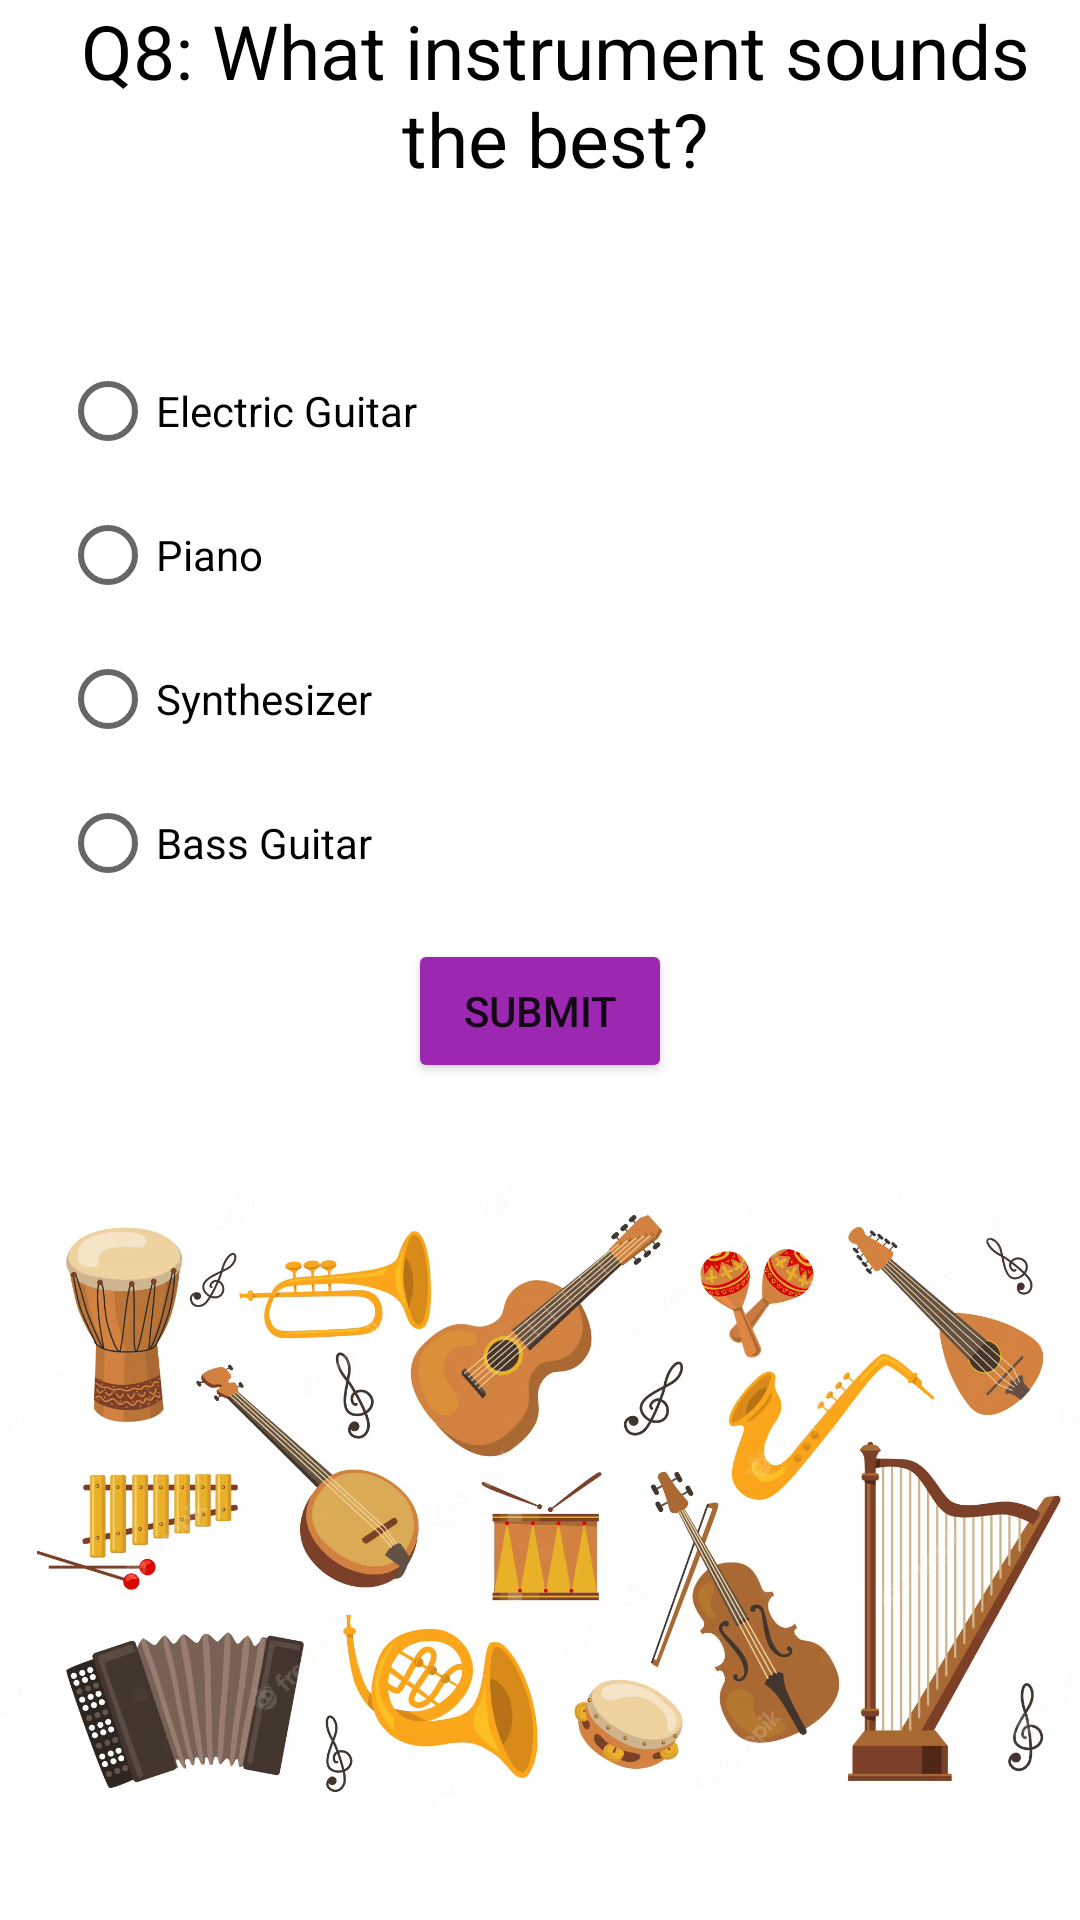

Write the Android layout XML for this screen, with the resource values it uses.
<!-- AndroidManifest.xml: application theme Theme.AndroidFinalApp -->
<!-- res/layout/activity_question8.xml -->
<?xml version="1.0" encoding="utf-8"?>
<RelativeLayout xmlns:android="http://schemas.android.com/apk/res/android"
    xmlns:app="http://schemas.android.com/apk/res-auto"
    xmlns:tools="http://schemas.android.com/tools"
    android:layout_width="match_parent"
    android:layout_height="match_parent"
    tools:context=".Question8">


    <TextView
        android:id="@+id/q8textview"
        android:layout_width="wrap_content"
        android:layout_height="wrap_content"
        android:layout_gravity="top|center_horizontal"
        android:textAlignment="center"
        android:layout_marginLeft="10dp"
        android:textSize="25sp"
        android:textColor="@color/black"
        android:text="Q8: What instrument sounds the best?" />

    <RadioGroup

        android:layout_width="wrap_content"
        android:layout_height="wrap_content"
        android:layout_marginLeft="20dp"
        android:layout_marginTop="50dp"
        android:layout_below="@+id/q8textview"
        android:orientation="vertical">

        <RadioButton
            android:id="@+id/q8elecguitarbutton"
            android:layout_width="wrap_content"
            android:layout_height="wrap_content"
            android:text="Electric Guitar"
            tools:ignore="UsingOnClickInXml"
            />

        <RadioButton
            android:id="@+id/q8pianobutton"
            android:layout_width="wrap_content"
            android:layout_height="wrap_content"
            android:text="Piano"
            tools:ignore="UsingOnClickInXml"
            />

        <RadioButton
            android:id="@+id/q8synthesizerbutton"
            android:layout_width="wrap_content"
            android:layout_height="wrap_content"
            android:text="Synthesizer"
            tools:ignore="UsingOnClickInXml"
            />

        <RadioButton
            android:id="@+id/q8bassguitarbutton"
            android:layout_width="wrap_content"
            android:layout_height="wrap_content"
            android:text="Bass Guitar"
            tools:ignore="UsingOnClickInXml"
            />
    </RadioGroup>


    <Button
        android:id="@+id/submitq8button"
        android:layout_width="wrap_content"
        android:layout_height="wrap_content"
        android:layout_below="@+id/q8textview"
        android:layout_centerHorizontal="true"
        android:layout_marginTop="250dp"
        android:backgroundTint="#9C27B0"
        android:text="Submit" />

    <ImageView
        android:id="@+id/imageView5"
        android:layout_below="@+id/submitq8button"
        android:layout_width="wrap_content"
        android:layout_height="wrap_content"
        app:srcCompat="@drawable/instrument" />

</RelativeLayout>
<!-- resources referenced by this layout -->
<resources>
  <!-- drawable instrument: png bitmap (drawable-mdpi, 830852 bytes) -->
  <style name="Theme.AndroidFinalApp" parent="Theme.MaterialComponents.DayNight.DarkActionBar">
          
          <item name="colorPrimary">@color/purple_500</item>
          <item name="colorPrimaryVariant">@color/purple_700</item>
          <item name="colorOnPrimary">@color/white</item>
          
          <item name="colorSecondary">@color/teal_200</item>
          <item name="colorSecondaryVariant">@color/teal_700</item>
          <item name="colorOnSecondary">@color/black</item>
          
          <item name="android:statusBarColor">?attr/colorPrimaryVariant</item>
          
      </style>
  <!-- not gathered from this repository: default colours our renderer supplied (Android Studio template values) -->
  <color name="purple_500">#FF6200EE</color>
  <color name="purple_700">#FF3700B3</color>
  <color name="teal_200">#FF03DAC5</color>
  <color name="teal_700">#FF018786</color>
  <color name="black">#FF000000</color>
  <color name="white">#FFFFFFFF</color>
</resources>
